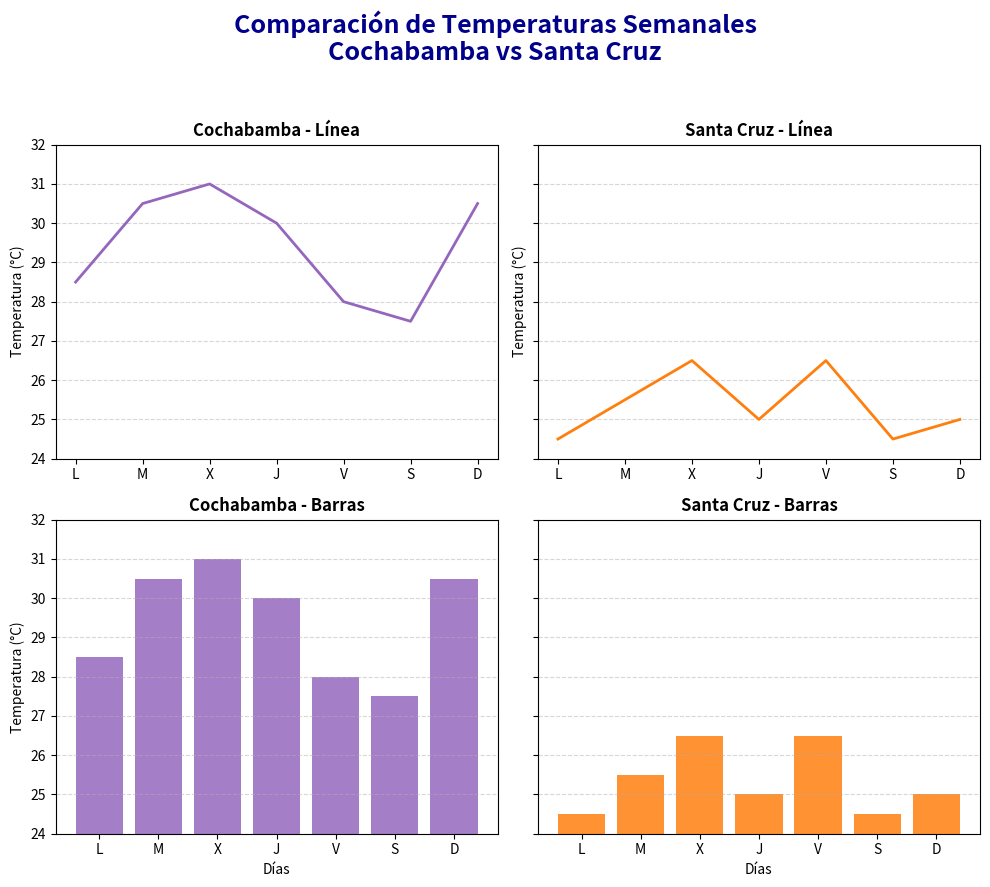

The matplotlib source for this figure:
# -*- coding: utf-8 -*-
"""
Created on Sun Nov 16 18:37:28 2025

@author: daynoryamil
"""

import matplotlib.pyplot as plt

# Ajustar tamaño general + espacio para título global
fig, ax = plt.subplots(2, 2, figsize=(10, 9), sharey=True)

dias = ['L', 'M', 'X', 'J', 'V', 'S', 'D']
temperaturas = {
    'Cochabamba': [28.5, 30.5, 31, 30, 28, 27.5, 30.5],
    'Santa Cruz': [24.5, 25.5, 26.5, 25, 26.5, 24.5, 25]
}

# Rango común para evitar espacios vacíos
ax[0][0].set_ylim(24, 32)

# --- Gráfico 1 (línea Cochabamba) ---
ax[0, 0].plot(dias, temperaturas['Cochabamba'], color='tab:purple', linewidth=2)
ax[0, 0].set_title("Cochabamba - Línea", fontsize=12, fontweight='bold')
ax[0, 0].set_ylabel("Temperatura (°C)")
ax[0, 0].grid(axis='y', linestyle='--', alpha=0.5)

# --- Gráfico 2 (línea Santa Cruz) ---
ax[0, 1].plot(dias, temperaturas['Santa Cruz'], color='tab:orange', linewidth=2)
ax[0, 1].set_title("Santa Cruz - Línea", fontsize=12, fontweight='bold')
ax[0, 1].set_ylabel("Temperatura (°C)")
ax[0, 1].grid(axis='y', linestyle='--', alpha=0.5)

# --- Gráfico 3 (barras Cochabamba) ---
ax[1, 0].bar(dias, temperaturas['Cochabamba'], color='tab:purple', alpha=0.85)
ax[1, 0].set_title("Cochabamba - Barras", fontsize=12, fontweight='bold')
ax[1, 0].set_xlabel("Días")
ax[1, 0].set_ylabel("Temperatura (°C)")
ax[1, 0].grid(axis='y', linestyle='--', alpha=0.5)

# --- Gráfico 4 (barras Santa Cruz) ---
ax[1, 1].bar(dias, temperaturas['Santa Cruz'], color='tab:orange', alpha=0.85)
ax[1, 1].set_title("Santa Cruz - Barras", fontsize=12, fontweight='bold')
ax[1, 1].set_xlabel("Días")
ax[1, 1].grid(axis='y', linestyle='--', alpha=0.5)

# ================================
# TÍTULO GLOBAL
# ================================
fig.suptitle(
    "Comparación de Temperaturas Semanales\nCochabamba vs Santa Cruz",
    fontsize=18,
    fontweight='bold',
    color='darkblue'
)

plt.tight_layout(rect=[0, 0, 1, 0.95])  # Dejar espacio para el título global
plt.show()
